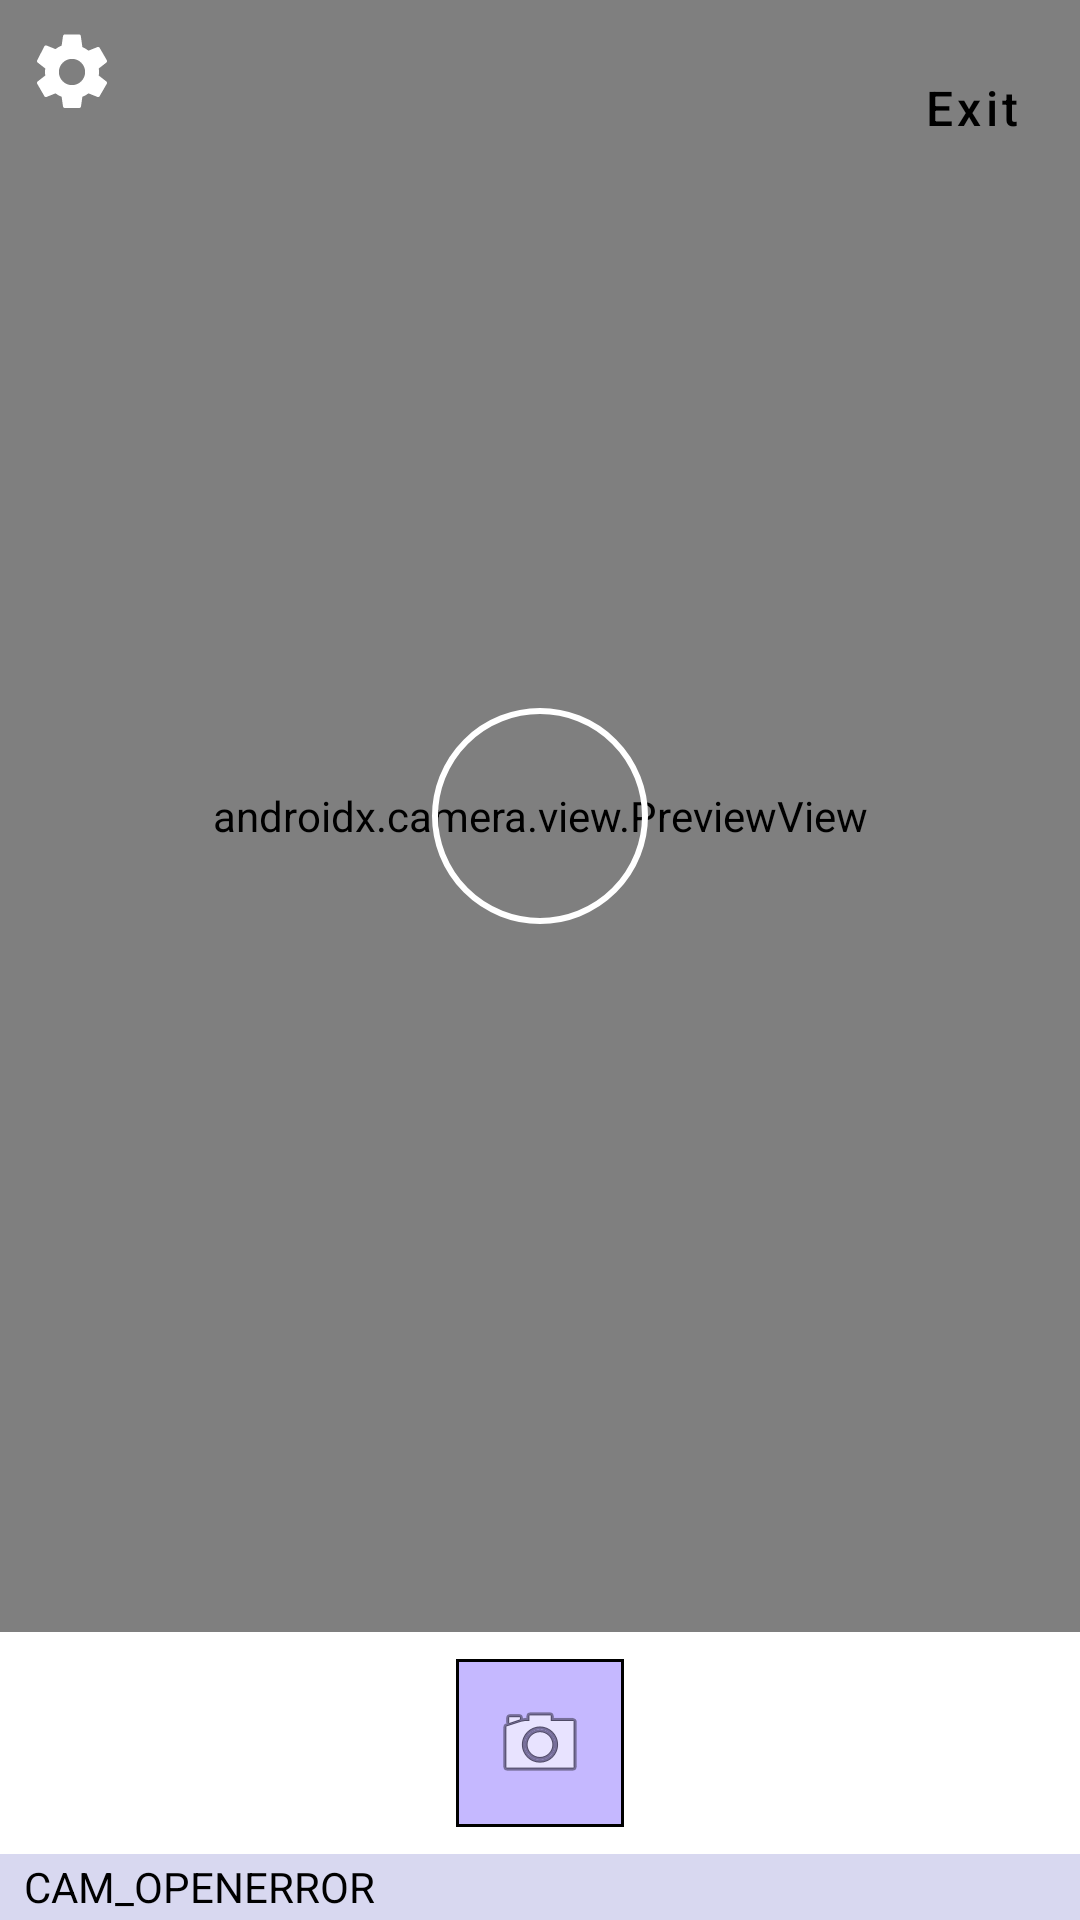

Here is an Android app screen rendered from its layout file. Give the layout XML and the strings, colors and styles it references.
<!-- AndroidManifest.xml: activity theme Theme.MyApplication.NoActionBar -->
<!-- res/layout/activity_photographing.xml -->
<?xml version="1.0" encoding="utf-8"?>
<androidx.constraintlayout.widget.ConstraintLayout xmlns:android="http://schemas.android.com/apk/res/android"
    xmlns:app="http://schemas.android.com/apk/res-auto"
    android:id="@+id/rootCamera"
    android:layout_width="match_parent"
    android:layout_height="match_parent"
    android:background="#FFFFFF">

    
    <androidx.camera.view.PreviewView
        android:id="@+id/previewView"
        android:layout_width="0dp"
        android:layout_height="0dp"
        android:background="#808080"
        app:scaleType="fillCenter"
        app:layout_constraintTop_toTopOf="parent"
        app:layout_constraintBottom_toTopOf="@id/bottomBar"
        app:layout_constraintStart_toStartOf="parent"
        app:layout_constraintEnd_toEndOf="parent" />

    
    <ImageView
        android:id="@+id/capturedPreview"
        android:layout_width="0dp"
        android:layout_height="0dp"
        android:background="#000000"
        android:scaleType="fitCenter"
        android:visibility="gone"
        app:layout_constraintTop_toTopOf="@id/previewView"
        app:layout_constraintBottom_toBottomOf="@id/previewView"
        app:layout_constraintStart_toStartOf="@id/previewView"
        app:layout_constraintEnd_toEndOf="@id/previewView" />

    
    <View
        android:id="@+id/focusIndicator"
        android:layout_width="72dp"
        android:layout_height="72dp"
        android:background="@drawable/ic_camera_focus"
        app:layout_constraintTop_toTopOf="@id/previewView"
        app:layout_constraintBottom_toBottomOf="@id/previewView"
        app:layout_constraintStart_toStartOf="@id/previewView"
        app:layout_constraintEnd_toEndOf="@id/previewView" />

    
    <ImageButton
        android:id="@+id/btnSettings"
        android:layout_width="48dp"
        android:layout_height="48dp"
        android:layout_marginStart="0dp"
        android:layout_marginTop="0dp"
        android:background="@android:color/transparent"
        android:src="@drawable/ic_camera_settings"
        android:contentDescription="settings"
        android:scaleType="centerInside"
        android:tint="#FFFFFF"
        app:layout_constraintStart_toStartOf="@id/previewView"
        app:layout_constraintTop_toTopOf="@id/previewView" />

    
    <LinearLayout
        android:id="@+id/panelTopRight"
        android:layout_width="wrap_content"
        android:layout_height="wrap_content"
        android:orientation="vertical"
        android:layout_marginTop="8dp"
        android:layout_marginEnd="8dp"
        app:layout_constraintTop_toTopOf="@id/previewView"
        app:layout_constraintEnd_toEndOf="@id/previewView">

        
        <Button
            android:id="@+id/btnExit"
            android:layout_width="56dp"
            android:layout_height="56dp"
            android:textColor="#000000"
            android:text="Exit"
            android:textAllCaps="false"
            android:textSize="16sp"
            android:insetTop="0dp"
            android:insetBottom="0dp"
            android:padding="0dp"
            style="@style/AppButton.BlackStroke"
            app:backgroundTint="@color/menu_button_bg" />
    </LinearLayout>

    
    <androidx.constraintlayout.widget.ConstraintLayout
        android:id="@+id/bottomBar"
        android:layout_width="0dp"
        android:layout_height="74dp"
        android:background="#FFFFFF"
        app:layout_constraintStart_toStartOf="parent"
        app:layout_constraintEnd_toEndOf="parent"
        app:layout_constraintBottom_toTopOf="@id/statusBar">

        
        <ImageButton
            android:id="@+id/btnShutter"
            android:layout_width="56dp"
            android:layout_height="56dp"
            android:background="@drawable/bg_text_readonly"
            android:contentDescription="shutter"
            android:scaleType="center"
            android:src="@android:drawable/ic_menu_camera"
            app:layout_constraintTop_toTopOf="parent"
            app:layout_constraintBottom_toBottomOf="parent"
            app:layout_constraintStart_toStartOf="parent"
            app:layout_constraintEnd_toEndOf="parent" />

        
        <LinearLayout
            android:id="@+id/confirmButtons"
            android:layout_width="0dp"
            android:layout_height="wrap_content"
            android:layout_marginHorizontal="24dp"
            android:gravity="center_vertical"
            android:orientation="horizontal"
            android:visibility="gone"
            app:layout_constraintTop_toTopOf="parent"
            app:layout_constraintBottom_toBottomOf="parent"
            app:layout_constraintStart_toStartOf="parent"
            app:layout_constraintEnd_toEndOf="parent">

            
            <ImageButton
                android:id="@+id/btnSave"
                android:layout_width="56dp"
                android:layout_height="56dp"
                android:background="@drawable/bg_text_readonly"
                android:contentDescription="save"
                android:scaleType="center"
                android:src="@android:drawable/ic_menu_save" />

            <Space
                android:layout_width="0dp"
                android:layout_height="1dp"
                android:layout_weight="1" />

            
            <ImageButton
                android:id="@+id/btnDiscard"
                android:layout_width="56dp"
                android:layout_height="56dp"
                android:background="@drawable/bg_text_readonly"
                android:contentDescription="discard"
                android:scaleType="center"
                android:src="@android:drawable/ic_menu_delete" />
        </LinearLayout>

    </androidx.constraintlayout.widget.ConstraintLayout>

    
    <TextView
        android:id="@+id/statusBar"
        android:layout_width="0dp"
        android:layout_height="22dp"
        android:background="#D8D8F0"
        android:gravity="center_vertical"
        android:paddingStart="8dp"
        android:paddingEnd="8dp"
        android:text="CAM_OPENERROR"
        android:textColor="#000000"
        android:textSize="14sp"
        app:layout_constraintStart_toStartOf="parent"
        app:layout_constraintEnd_toEndOf="parent"
        app:layout_constraintBottom_toBottomOf="parent" />

</androidx.constraintlayout.widget.ConstraintLayout>
<!-- resources referenced by this layout -->
<resources>
  <color name="menu_button_bg">#C5B8FF</color>
  <!-- drawable bg_text_readonly (drawable) -->
  <?xml version="1.0" encoding="utf-8"?>
  <shape xmlns:android="http://schemas.android.com/apk/res/android"
      android:shape="rectangle">
  
      
      <solid android:color="@color/menu_button_bg" />
  
      
      <stroke
          android:width="1dp"
          android:color="#000000" />
  
      
      <corners android:radius="0dp" />
  
  </shape>
  <!-- drawable ic_camera_focus (drawable) -->
  <?xml version="1.0" encoding="utf-8"?>
  <shape xmlns:android="http://schemas.android.com/apk/res/android"
      android:shape="oval">
  
      
      <size
          android:width="72dp"
          android:height="72dp" />
  
      
      <solid android:color="@android:color/transparent" />
  
      
      <stroke
          android:width="2dp"
          android:color="#FFFFFFFF" />
  
  </shape>
  <!-- drawable ic_camera_settings (drawable) -->
  <?xml version="1.0" encoding="utf-8"?>
  <vector xmlns:android="http://schemas.android.com/apk/res/android"
      android:width="30dp"
      android:height="30dp"
      android:viewportWidth="24"
      android:viewportHeight="24">
  
      
      <path
          android:fillColor="#000000"
          android:pathData="M19.14,12.94c0.04,-0.31 0.06,-0.63 0.06,-0.94s-0.02,-0.63 -0.06,-0.94l2.03,-1.58c0.18,-0.14 0.23,-0.41 0.12,-0.61l-1.92,-3.32c-0.11,-0.2 -0.36,-0.28 -0.57,-0.2l-2.39,0.96c-0.5,-0.38 -1.04,-0.7 -1.64,-0.94l-0.36,-2.54C14.37,2.18 14.19,2 13.95,2h-3.9c-0.24,0 -0.42,0.18 -0.45,0.42l-0.36,2.54c-0.6,0.24 -1.14,0.56 -1.64,0.94l-2.39,-0.96c-0.21,-0.08 -0.46,0 -0.57,0.2L2.72,8.87c-0.11,0.2 -0.06,0.47 0.12,0.61l2.03,1.58c-0.04,0.31 -0.06,0.63 -0.06,0.94s0.02,0.63 0.06,0.94l-2.03,1.58c-0.18,0.14 -0.23,0.41 -0.12,0.61l1.92,3.32c0.11,0.2 0.36,0.28 0.57,0.2l2.39,-0.96c0.5,0.38 1.04,0.7 1.64,0.94l0.36,2.54c0.03,0.24 0.21,0.42 0.45,0.42h3.9c0.24,0 0.42,-0.18 0.45,-0.42l0.36,-2.54c0.6,-0.24 1.14,-0.56 1.64,-0.94l2.39,0.96c0.21,0.08 0.46,0 0.57,-0.2l1.92,-3.32c0.11,-0.2 0.06,-0.47 -0.12,-0.61l-2.03,-1.58zM12,15.5c-1.93,0 -3.5,-1.57 -3.5,-3.5s1.57,-3.5 3.5,-3.5 3.5,1.57 3.5,3.5 -1.57,3.5 -3.5,3.5z" />
  
  </vector>
  <style name="AppButton.BlackStroke" parent="Widget.MaterialComponents.Button">
          <item name="strokeWidth">1dp</item>
          <item name="strokeColor">#000000</item>
          <item name="cornerRadius">0dp</item>
      </style>
  <style name="Theme.MyApplication.NoActionBar" parent="Theme.MyApplication">
          <item name="windowActionBar">false</item>
          <item name="windowNoTitle">true</item>
      </style>
  <style name="Theme.MyApplication" parent="Theme.MaterialComponents.DayNight.DarkActionBar">
  
          
          <item name="colorPrimary">@color/purple_500</item>
          <item name="colorPrimaryVariant">@color/purple_700</item>
          <item name="colorOnPrimary">@color/white</item>
  
          
          <item name="colorSecondary">@color/teal_200</item>
          <item name="colorSecondaryVariant">@color/teal_700</item>
          <item name="colorOnSecondary">@color/black</item>
  
          
          <item name="android:statusBarColor">@android:color/black</item>
  
          
  
      </style>
  <color name="purple_500">#FF6200EE</color>
  <color name="purple_700">#FF3700B3</color>
  <color name="white">#FFFFFFFF</color>
  <color name="teal_200">#FF03DAC5</color>
  <color name="teal_700">#FF018786</color>
  <color name="black">#FF000000</color>
</resources>
